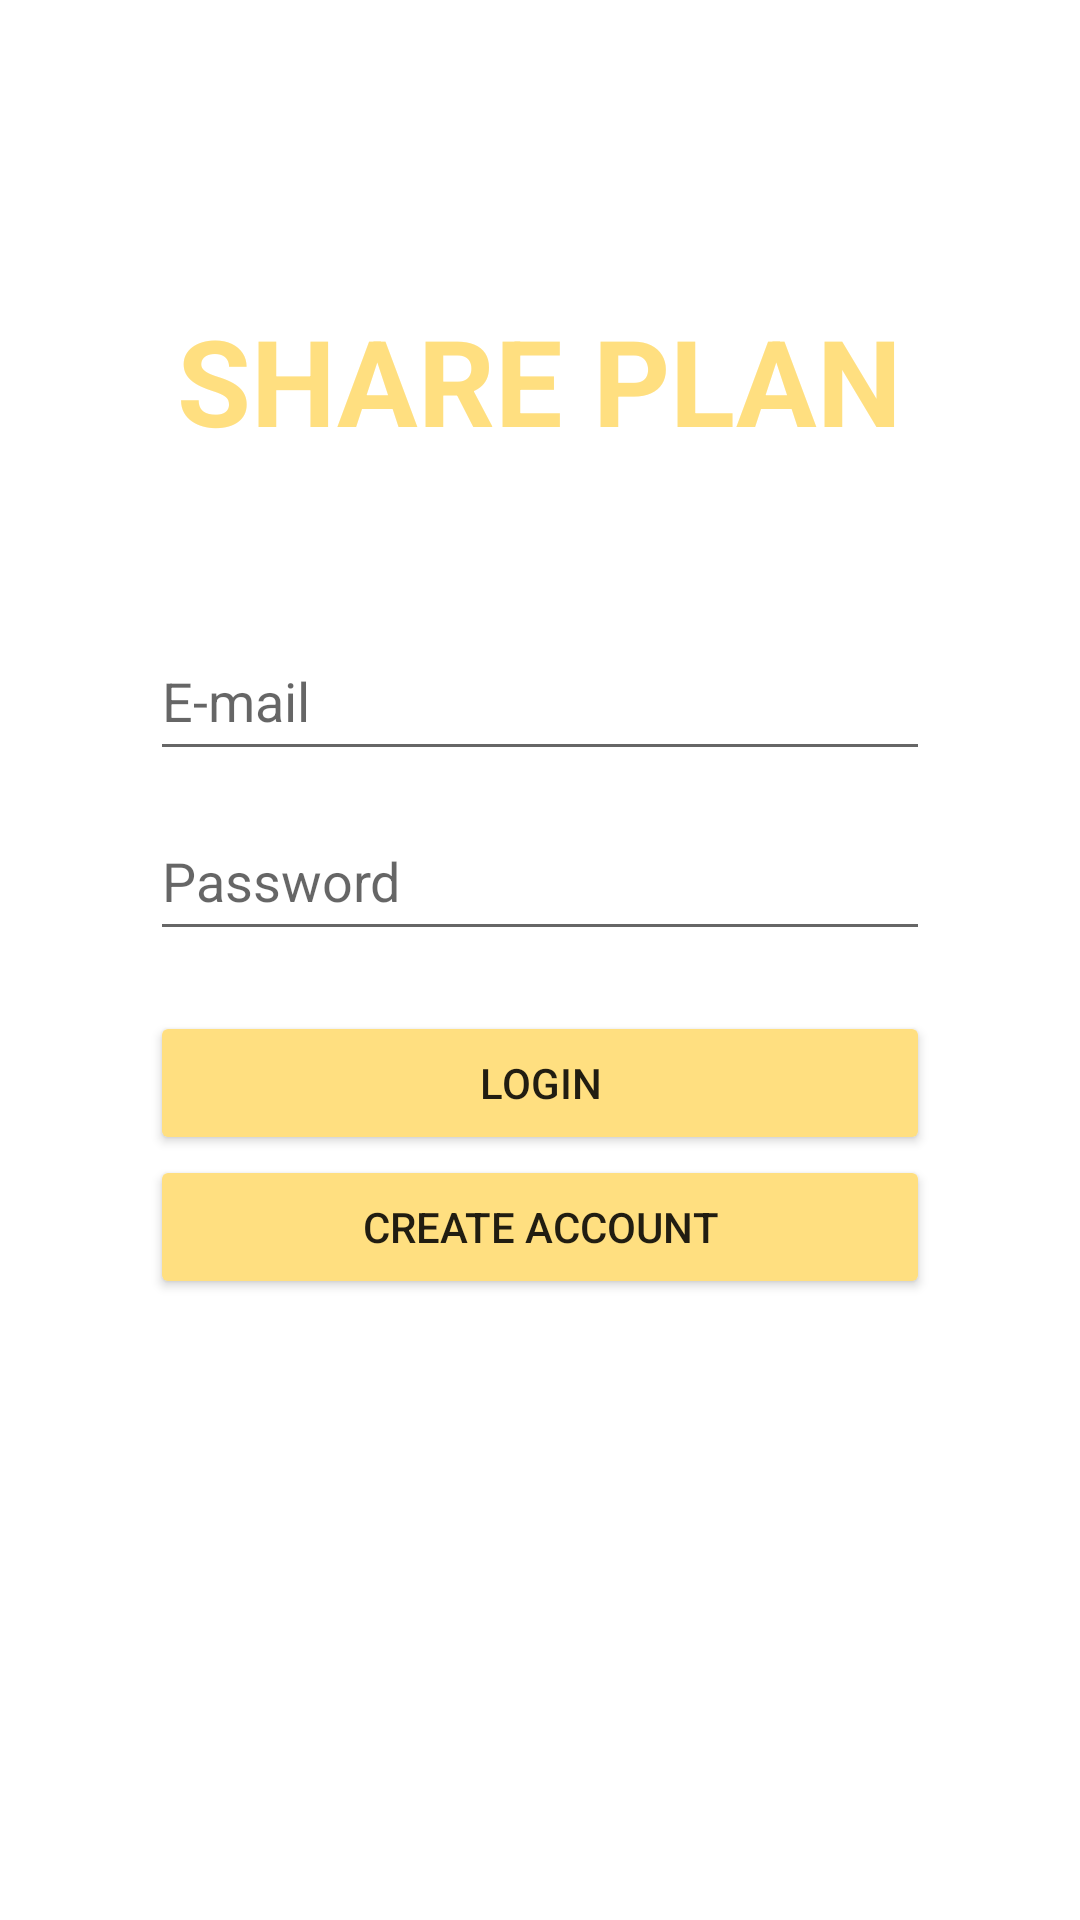

The Android layout XML behind this screen, and the referenced resources:
<!-- AndroidManifest.xml: application theme Theme.SharePlan -->
<!-- res/layout/activity_login.xml -->
<?xml version="1.0" encoding="utf-8"?>
<RelativeLayout xmlns:android="http://schemas.android.com/apk/res/android"
    xmlns:app="http://schemas.android.com/apk/res-auto"
    xmlns:tools="http://schemas.android.com/tools"
    android:layout_width="match_parent"
    android:layout_height="match_parent"
    tools:context=".LoginActivity">

    <TextView
        android:id="@+id/login_title"
        android:layout_width="wrap_content"
        android:layout_height="wrap_content"
        android:layout_centerHorizontal="true"
        android:layout_marginTop="100dp"
        android:text="SHARE PLAN"
        android:textColor="@color/main"
        android:textSize="40sp"
        android:textStyle="bold" />

    <LinearLayout
        android:layout_width="match_parent"
        android:layout_height="wrap_content"
        android:layout_centerInParent="true"
        android:layout_margin="50dp"
        android:orientation="vertical">

        <EditText
            android:id="@+id/et_email"
            android:layout_width="match_parent"
            android:layout_height="50dp"
            android:layout_marginBottom="10dp"
            android:hint="E-mail"
            android:inputType="textEmailAddress" />

        <EditText
            android:id="@+id/et_pw"
            android:layout_width="match_parent"
            android:layout_height="50dp"
            android:layout_marginBottom="10dp"
            android:hint="Password"
            android:inputType="textPassword" />

        <Button
            android:id="@+id/bt_login"
            android:layout_width="match_parent"
            android:layout_height="wrap_content"
            android:layout_marginTop="10dp"
            android:backgroundTint="@color/main"
            android:text="Login" />

        <Button
            android:id="@+id/bt_register"
            android:layout_width="match_parent"
            android:layout_height="wrap_content"
            android:backgroundTint="@color/main"
            android:text="create account" />
    </LinearLayout>

</RelativeLayout>
<!-- resources referenced by this layout -->
<resources>
  <color name="main">#FFDF80</color>
  <style name="Theme.SharePlan" parent="Theme.MaterialComponents.DayNight.NoActionBar">
          
          <item name="colorPrimary">@color/purple_500</item>
          <item name="colorPrimaryVariant">@color/purple_700</item>
          <item name="colorOnPrimary">@color/white</item>
          
          <item name="colorSecondary">@color/teal_200</item>
          <item name="colorSecondaryVariant">@color/teal_700</item>
          <item name="colorOnSecondary">@color/black</item>
          
          <item name="android:statusBarColor" tools:targetApi="l">?attr/colorPrimaryVariant</item>
          
      </style>
  <color name="purple_500">#FF6200EE</color>
  <color name="purple_700">#FF3700B3</color>
  <color name="white">#FFFFFFFF</color>
  <color name="teal_200">#FF03DAC5</color>
  <color name="teal_700">#FF018786</color>
  <color name="black">#FF000000</color>
</resources>
